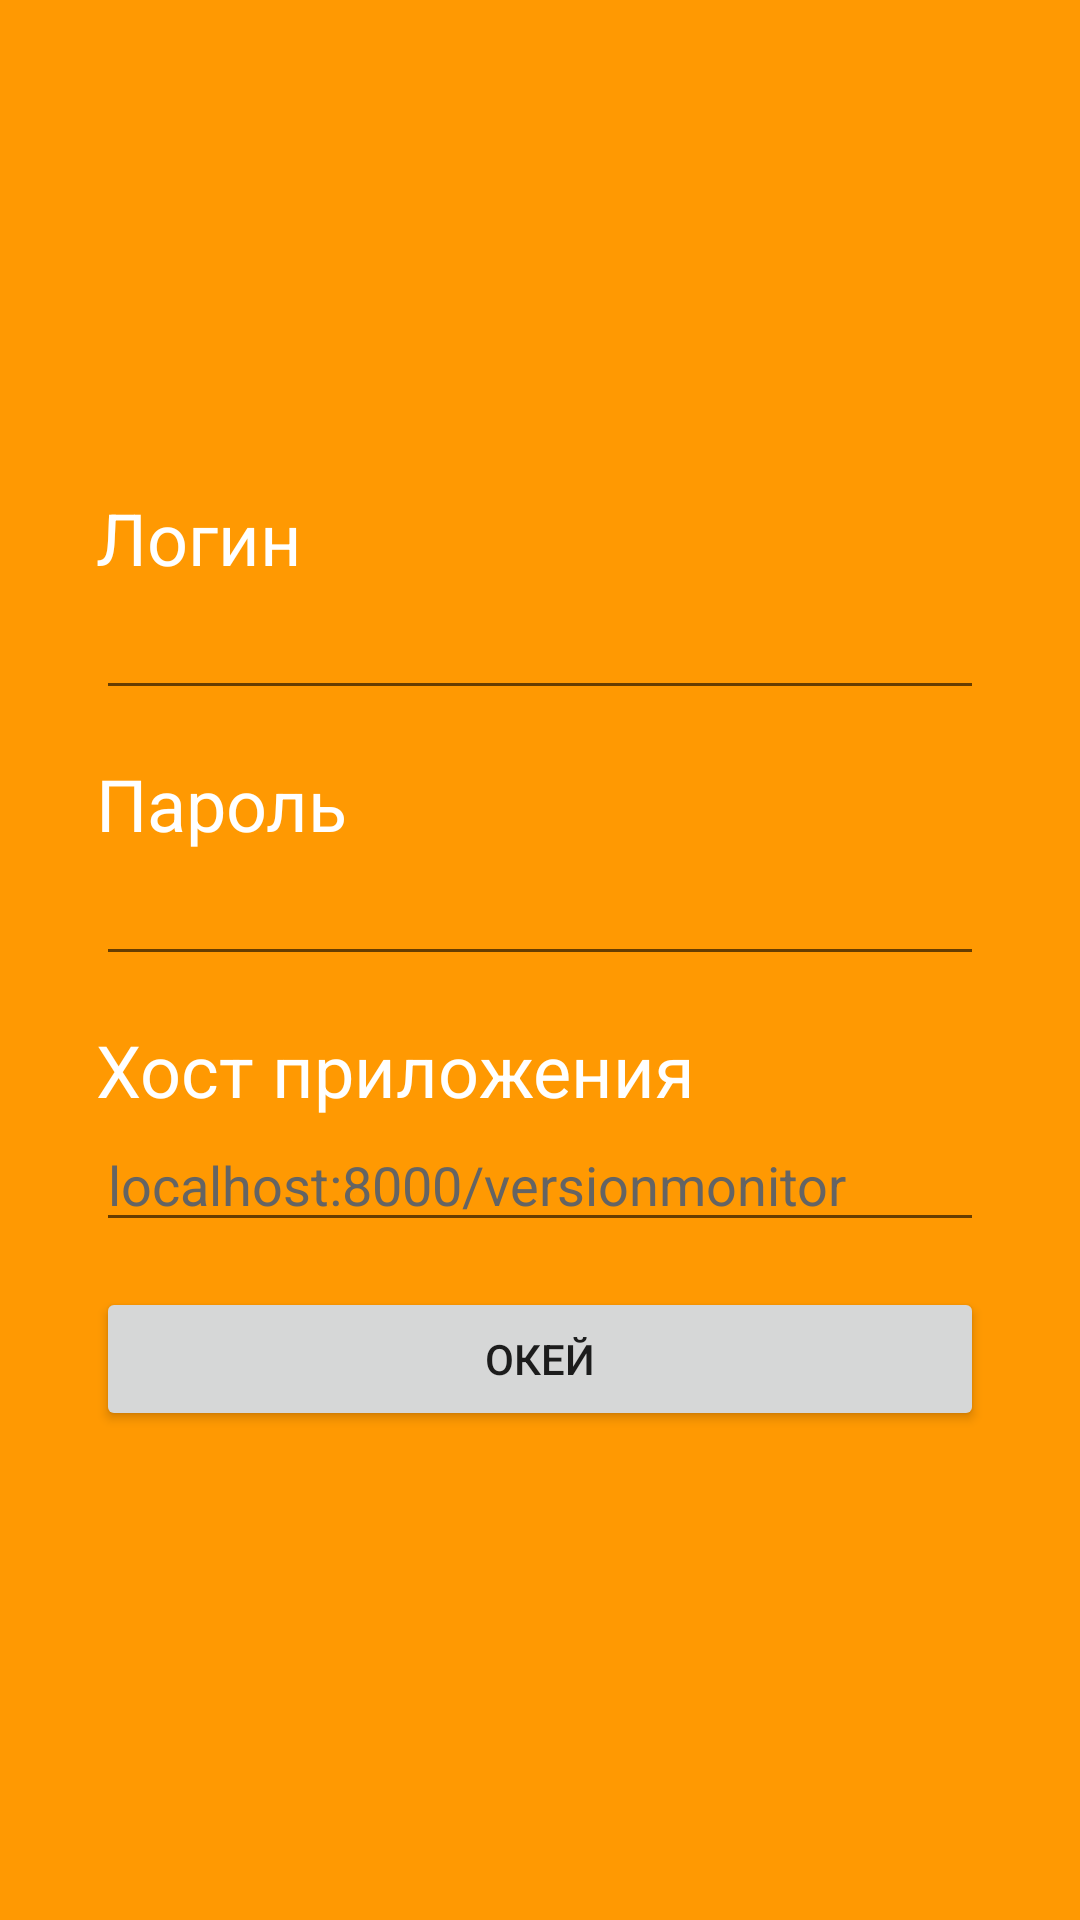

Android layout source for this screen:
<!-- AndroidManifest.xml: application theme AppTheme -->
<!-- res/layout/login_activity.xml -->
<?xml version="1.0" encoding="utf-8"?>
<LinearLayout xmlns:android="http://schemas.android.com/apk/res/android"
              xmlns:tools="http://schemas.android.com/tools"
              android:orientation="vertical"
              android:background="@color/colorPrimary"
              android:layout_width="match_parent"
              android:layout_height="match_parent"
              tools:context=".Apps">

    <ScrollView
        android:layout_width="match_parent"
        android:layout_height="match_parent"
        android:fillViewport="true">

        <LinearLayout
            android:layout_width="match_parent"
            android:layout_height="match_parent"
            android:orientation="vertical"
            android:gravity="center_vertical"
            android:paddingLeft="32dp"
            android:paddingRight="32dp">


            <TextView
                android:text="Логин"
                android:textColor="#fff"
                android:textSize="24sp"
                android:layout_width="wrap_content"
                android:layout_height="wrap_content"/>

            <EditText
                android:textColor="#fff"
                android:layout_width="match_parent"
                android:layout_height="wrap_content"/>

            <TextView
                android:layout_marginTop="15dp"
                android:text="Пароль"
                android:textColor="#fff"
                android:textSize="24sp"
                android:layout_width="wrap_content"
                android:layout_height="wrap_content"/>

            <EditText
                android:textColor="#fff"
                android:layout_width="match_parent"
                android:layout_height="wrap_content"/>

            <TextView
                android:layout_marginTop="15dp"
                android:text="Хост приложения"
                android:textColor="#fff"
                android:textSize="24sp"
                android:layout_width="wrap_content"
                android:layout_height="wrap_content"/>

            <EditText
                android:textColor="#fff"
                android:textColorHint="#646464"
                android:hint="localhost:8000/versionmonitor"
                android:layout_width="match_parent"
                android:layout_height="wrap_content"/>

            <Button
                android:layout_marginTop="15dp"
                android:text="Окей"
                android:layout_width="match_parent"
                android:layout_height="wrap_content"/>

        </LinearLayout>

    </ScrollView>





</LinearLayout>
<!-- resources referenced by this layout -->
<resources>
  <color name="colorPrimary">#ff9902</color>
  <style name="AppTheme" parent="Theme.AppCompat.Light.DarkActionBar">
          
          <item name="colorPrimary">@color/colorPrimary</item>
          <item name="colorPrimaryDark">@color/colorPrimaryDark</item>
          <item name="colorAccent">@color/colorAccent</item>
          <item name="toolbarStyle">@style/AppTheme.ToolbarStyle</item>
      </style>
  <color name="colorPrimaryDark">#ff6702</color>
  <color name="colorAccent">#0067ff</color>
  <style name="AppTheme.ToolbarStyle" parent="Theme.AppCompat">
          <item name="android:textColorPrimary">@android:color/white</item>
          <item name="android:textColorSecondary">@android:color/white</item>
      </style>
</resources>
